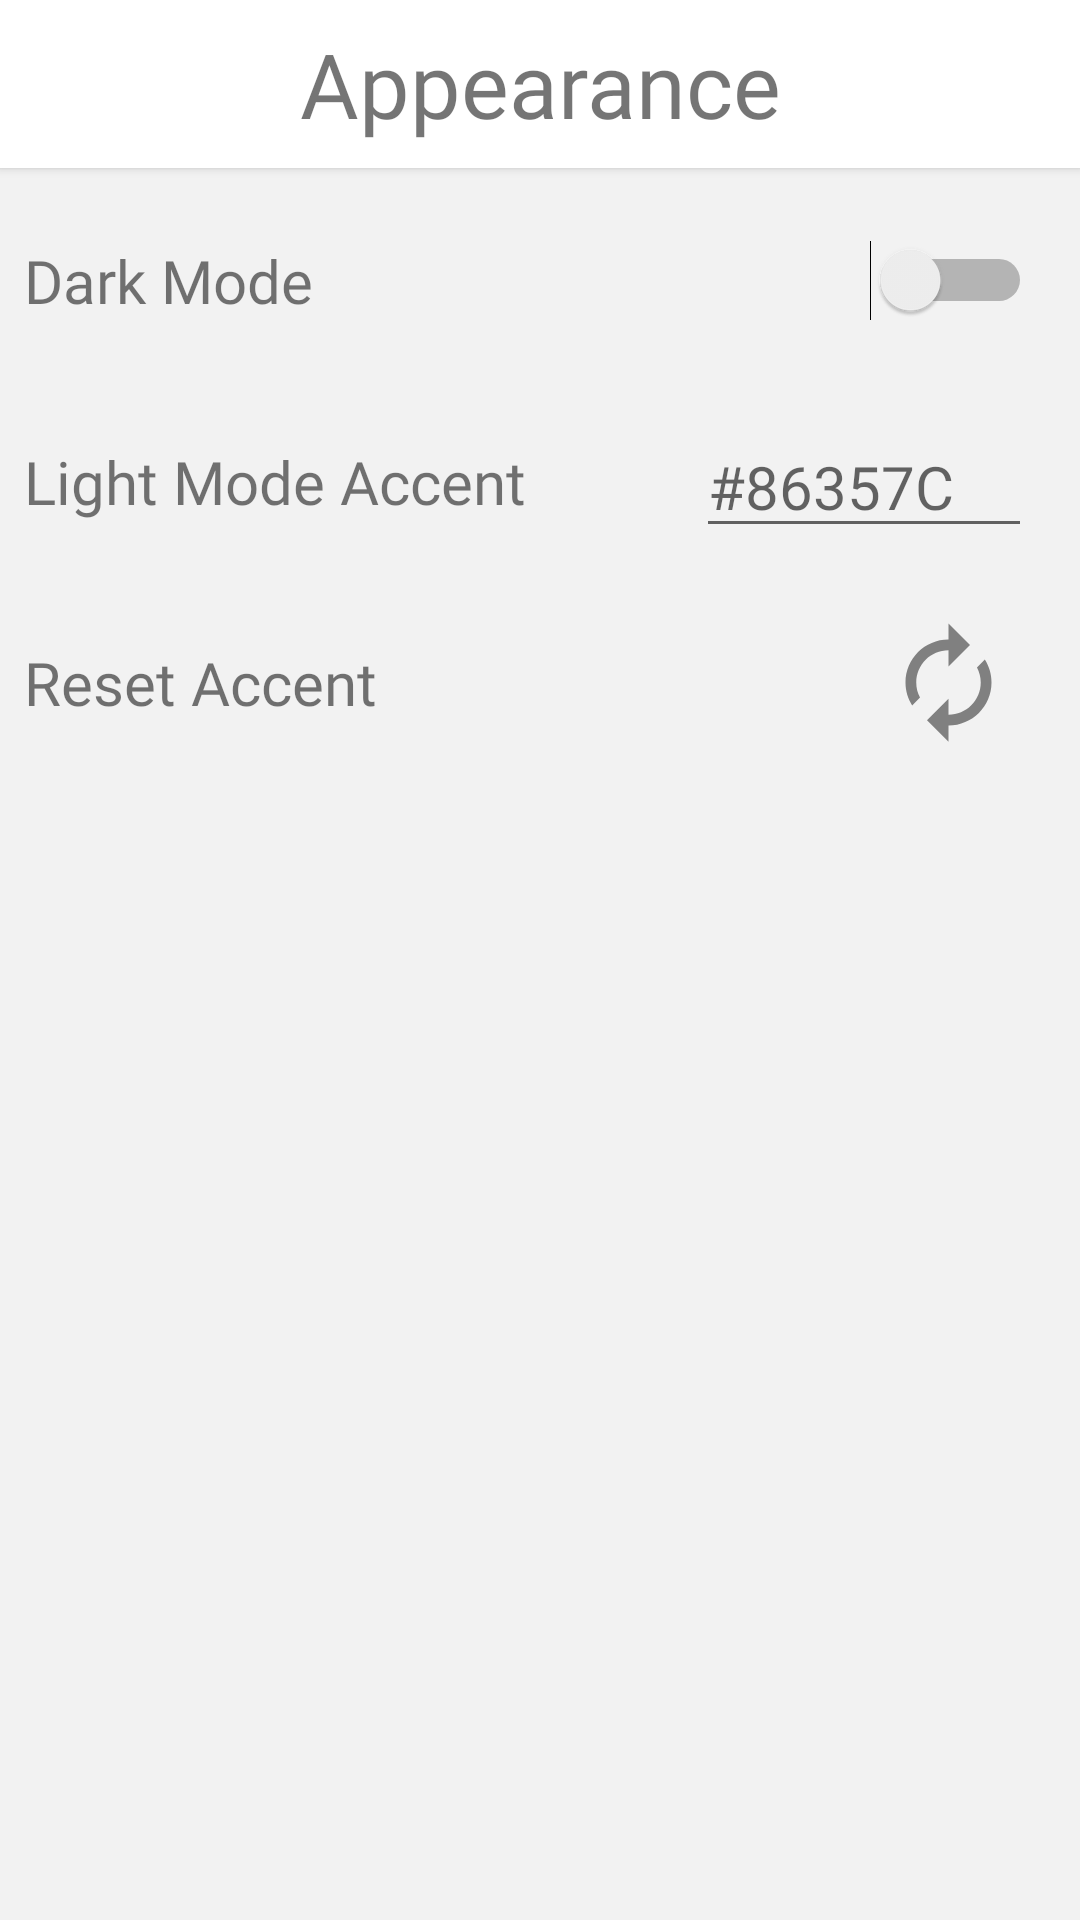

Produce the Android XML layout that renders to this screen, including the resource entries it uses.
<!-- AndroidManifest.xml: application theme AppTheme -->
<!-- res/layout/fragment_settings_appearance.xml -->
<?xml version="1.0" encoding="utf-8"?>
<androidx.constraintlayout.widget.ConstraintLayout xmlns:android="http://schemas.android.com/apk/res/android"
    xmlns:app="http://schemas.android.com/apk/res-auto"
    xmlns:tools="http://schemas.android.com/tools"
    android:id="@+id/constraintLayoutSettings"
    android:layout_width="match_parent"
    android:layout_height="match_parent"
    tools:context=".SettingsActivity">


    <androidx.appcompat.widget.Toolbar
        android:id="@+id/toolbarSettings"
        android:layout_width="match_parent"
        android:layout_height="wrap_content"
        android:background="@color/colorCard"
        android:elevation="@dimen/cardview_default_elevation"
        android:gravity="center_vertical"
        app:contentInsetLeft="0dp"
        app:contentInsetStart="0dp"
        app:contentInsetStartWithNavigation="0dp"
        app:layout_constraintEnd_toEndOf="parent"
        app:layout_constraintStart_toStartOf="parent"
        app:layout_constraintTop_toTopOf="parent">

        <androidx.constraintlayout.widget.ConstraintLayout
            android:id="@+id/constraintLayoutToolbarInnerColorInfo"
            android:layout_width="match_parent"
            android:layout_height="match_parent"
            tools:layout_editor_absoluteX="16dp"
            tools:layout_editor_absoluteY="32dp">

            <TextView
                android:id="@+id/textViewHeading"
                android:layout_width="0dp"
                android:layout_height="wrap_content"
                android:fontFamily="@font/lato_bold"
                android:text="Appearance"
                android:textAlignment="center"
                android:textSize="30sp"
                app:layout_constraintEnd_toEndOf="parent"
                app:layout_constraintHorizontal_bias="0.6"
                app:layout_constraintStart_toStartOf="parent"
                app:layout_constraintTop_toTopOf="parent" />

        </androidx.constraintlayout.widget.ConstraintLayout>


    </androidx.appcompat.widget.Toolbar>

    <androidx.constraintlayout.widget.ConstraintLayout
        android:id="@+id/constraintLayoutDarkModeSwitch"
        android:layout_width="match_parent"
        android:layout_height="wrap_content"
        android:layout_marginTop="8dp"
        app:layout_constraintEnd_toEndOf="parent"
        app:layout_constraintStart_toStartOf="parent"
        app:layout_constraintTop_toBottomOf="@+id/toolbarSettings">

        <Switch
            android:id="@+id/switchDarkMode"
            android:layout_width="0dp"
            android:layout_height="wrap_content"
            android:layout_marginBottom="8dp"
            android:layout_marginEnd="16dp"
            android:layout_marginTop="8dp"
            android:fontFamily="@font/lato_bold"
            android:textSize="20sp"
            app:layout_constraintBottom_toBottomOf="parent"
            app:layout_constraintEnd_toEndOf="parent"
            app:layout_constraintTop_toTopOf="parent" />

        <TextView
            android:id="@+id/textViewDarkMode"
            android:layout_width="wrap_content"
            android:layout_height="wrap_content"
            android:layout_marginBottom="16dp"
            android:layout_marginStart="8dp"
            android:layout_marginTop="16dp"
            android:fontFamily="@font/lato_bold"
            android:text="Dark Mode"
            android:textSize="20sp"
            app:layout_constraintBottom_toBottomOf="parent"
            app:layout_constraintStart_toStartOf="parent"
            app:layout_constraintTop_toTopOf="parent" />
    </androidx.constraintlayout.widget.ConstraintLayout>

    <androidx.constraintlayout.widget.ConstraintLayout
        android:id="@+id/constraintLayoutAccent"
        android:layout_width="0dp"
        android:layout_height="wrap_content"
        android:layout_marginTop="8dp"
        app:layout_constraintEnd_toEndOf="parent"
        app:layout_constraintStart_toStartOf="parent"
        app:layout_constraintTop_toBottomOf="@+id/constraintLayoutDarkModeSwitch">

        <EditText
            android:id="@+id/editTextAccentHex"
            android:layout_width="112dp"
            android:layout_height="wrap_content"
            android:layout_marginEnd="16dp"
            android:digits="#0123456789ABCDEF"
            android:ems="10"
            android:fontFamily="@font/lato_regular"
            android:hint="@string/accent_choice"
            android:inputType="textCapCharacters"
            android:maxLength="7"
            android:textSize="20sp"
            android:theme="@style/PhoAppTheme"
            app:layout_constraintBottom_toBottomOf="parent"
            app:layout_constraintEnd_toEndOf="parent"
            app:layout_constraintTop_toTopOf="parent" />

        <TextView
            android:id="@+id/textViewAccentPrompt"
            android:layout_width="wrap_content"
            android:layout_height="wrap_content"
            android:layout_marginBottom="16dp"
            android:layout_marginStart="8dp"
            android:layout_marginTop="16dp"
            android:fontFamily="@font/lato_bold"
            android:text="@string/accent_choice_prompt"
            android:textSize="20sp"
            app:layout_constraintBottom_toBottomOf="parent"
            app:layout_constraintStart_toStartOf="parent"
            app:layout_constraintTop_toTopOf="parent" />

    </androidx.constraintlayout.widget.ConstraintLayout>

    <androidx.constraintlayout.widget.ConstraintLayout
        android:id="@+id/constraingtLayoutAccentReset"
        android:layout_width="match_parent"
        android:layout_height="wrap_content"
        android:layout_marginTop="8dp"
        app:layout_constraintEnd_toEndOf="parent"
        app:layout_constraintStart_toStartOf="parent"
        app:layout_constraintTop_toBottomOf="@+id/constraintLayoutAccent">

        <ImageButton
            android:id="@+id/imageButtonAccentReset"
            android:layout_width="wrap_content"
            android:layout_height="0dp"
            android:layout_marginEnd="16dp"
            android:background="@color/empty"
            android:paddingHorizontal="16dp"
            android:paddingVertical="8dp"
            android:scaleType="centerCrop"
            app:layout_constraintBottom_toBottomOf="parent"
            app:layout_constraintEnd_toEndOf="parent"
            app:layout_constraintTop_toTopOf="parent"
            app:srcCompat="@drawable/reset" />

        <TextView
            android:id="@+id/textViewReset"
            android:layout_width="wrap_content"
            android:layout_height="wrap_content"
            android:layout_marginBottom="16dp"
            android:layout_marginStart="8dp"
            android:layout_marginTop="16dp"
            android:fontFamily="@font/lato_bold"
            android:text="Reset Accent"
            android:textSize="20sp"
            app:layout_constraintBottom_toBottomOf="parent"
            app:layout_constraintStart_toStartOf="parent"
            app:layout_constraintTop_toTopOf="parent" />
    </androidx.constraintlayout.widget.ConstraintLayout>

</androidx.constraintlayout.widget.ConstraintLayout>
<!-- resources referenced by this layout -->
<resources>
  <color name="colorCard">#FFFFFF</color>
  <color name="empty">#00FFFFFF</color>
  <!-- drawable reset (drawable-anydpi) -->
  <vector xmlns:android="http://schemas.android.com/apk/res/android"
      android:width="24dp"
      android:height="24dp"
      android:viewportWidth="24"
      android:viewportHeight="24"
      android:tint="#333333"
      android:alpha="0.6">
      <path
          android:fillColor="#FF000000"
          android:pathData="M12,6v3l4,-4 -4,-4v3c-4.42,0 -8,3.58 -8,8 0,1.57 0.46,3.03 1.24,4.26L6.7,14.8c-0.45,-0.83 -0.7,-1.79 -0.7,-2.8 0,-3.31 2.69,-6 6,-6zM18.76,7.74L17.3,9.2c0.44,0.84 0.7,1.79 0.7,2.8 0,3.31 -2.69,6 -6,6v-3l-4,4 4,4v-3c4.42,0 8,-3.58 8,-8 0,-1.57 -0.46,-3.03 -1.24,-4.26z"/>
  </vector>
  <string name="accent_choice">#86357C</string>
  <string name="accent_choice_prompt">Light Mode Accent</string>
  <style name="PhoAppTheme" parent="Theme.AppCompat.DayNight">
          
          <item name="colorPrimary">@color/colorPrimary</item>
          <item name="colorPrimaryDark">@color/colorPrimaryDark</item>
          <item name="colorAccent">@color/colorTextPrimary</item>
  
          
          
          <item name="windowActionBar">false</item>
          <item name="windowNoTitle">true</item>
  
      </style>
  <style name="AppTheme" parent="Theme.AppCompat.DayNight">
          
          <item name="colorPrimary">@color/colorPrimary</item>
          <item name="colorPrimaryDark">@color/colorPrimaryDark</item>
          <item name="colorAccent">@color/colorAccent</item>
          <item name="android:colorBackground">@color/colorBackground</item>
  
          
          
          <item name="windowActionBar">false</item>
          <item name="windowNoTitle">true</item>
  
      </style>
  <color name="colorPrimary">#C5C5C5</color>
  <color name="colorPrimaryDark">#A6B1B1</color>
  <color name="colorTextPrimary">#000000</color>
  <color name="colorAccent">#53D4D9</color>
  <color name="colorBackground">#FFF2F2F2</color>
</resources>
